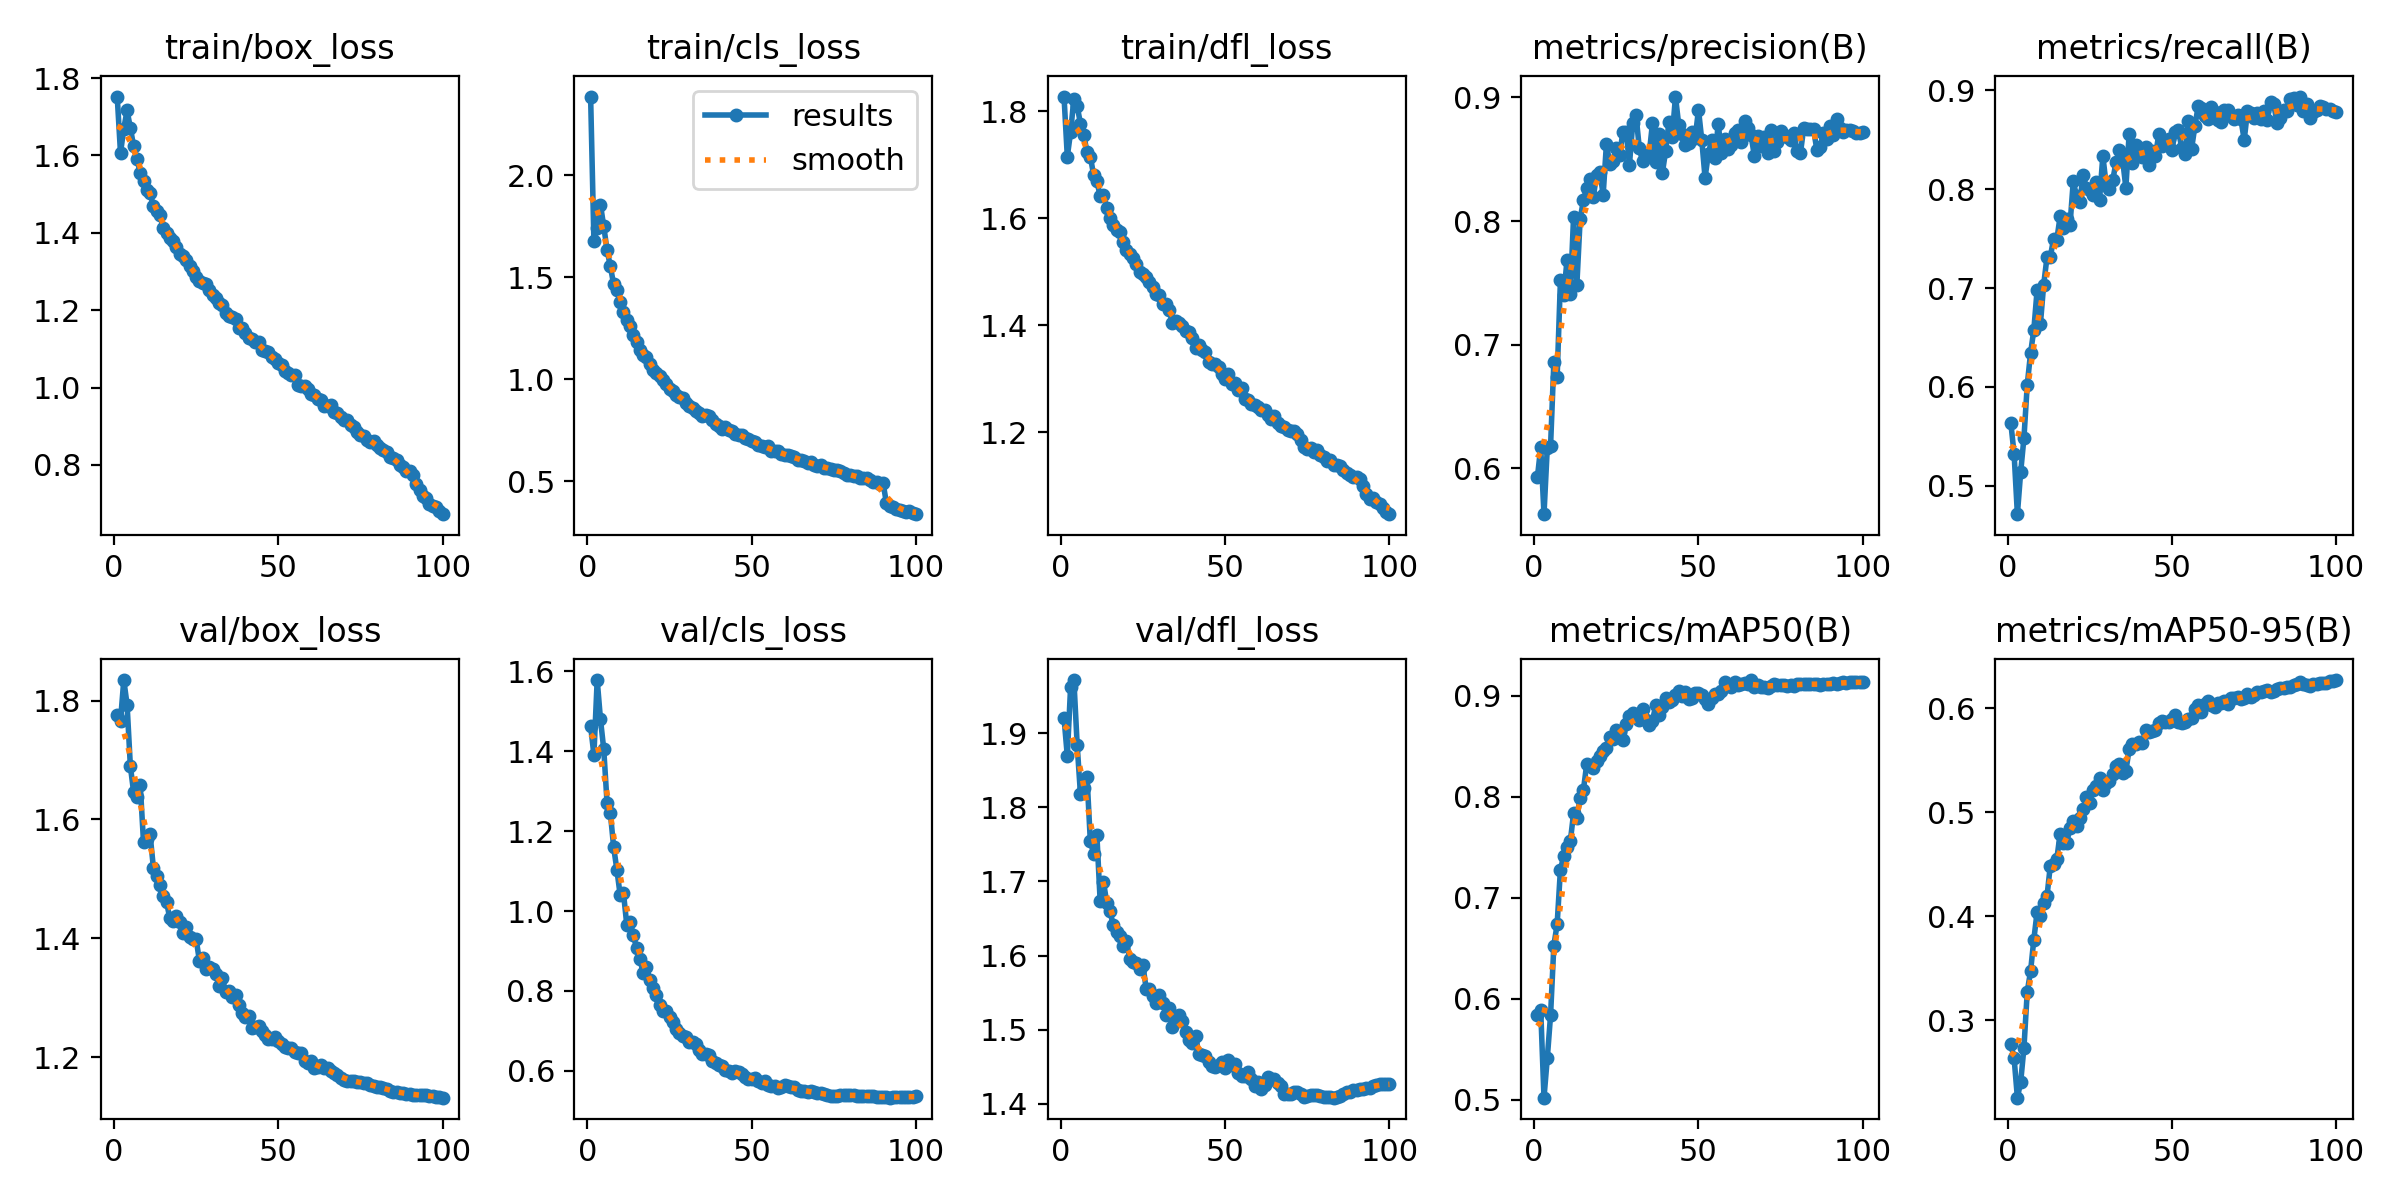

The file beside this chart, header and first rows:
epoch, train/box_loss, train/cls_loss, train/dfl_loss, metrics/precision(B), metrics/recall(B), metrics/mAP50(B), metrics/mAP50-95(B), val/box_loss, val/cls_loss, val/dfl_loss, lr/pg0, lr/pg1, lr/pg2
1, 1.752, 2.387, 1.827, 0.5928, 0.5635, 0.5836, 0.2772, 1.777, 1.464, 1.921, 0.003328, 0.003328, 0.003328
2, 1.607, 1.68, 1.715, 0.617, 0.5321, 0.5894, 0.2636, 1.766, 1.391, 1.869, 0.006595, 0.006595, 0.006595
3, 1.67, 1.743, 1.761, 0.5629, 0.4711, 0.5022, 0.2257, 1.835, 1.578, 1.962, 0.009797, 0.009797, 0.009797
4, 1.716, 1.855, 1.824, 0.6165, 0.5137, 0.5412, 0.2407, 1.793, 1.48, 1.972, 0.009703, 0.009703, 0.009703
5, 1.671, 1.75, 1.81, 0.6182, 0.5485, 0.5838, 0.2739, 1.69, 1.405, 1.884, 0.009703, 0.009703, 0.009703
6, 1.624, 1.634, 1.777, 0.6858, 0.6022, 0.6528, 0.3276, 1.646, 1.271, 1.818, 0.009604, 0.009604, 0.009604
7, 1.591, 1.555, 1.755, 0.6739, 0.6338, 0.6739, 0.347, 1.637, 1.246, 1.825, 0.009505, 0.009505, 0.009505
8, 1.554, 1.466, 1.724, 0.7521, 0.6576, 0.7279, 0.3776, 1.659, 1.16, 1.841, 0.009406, 0.009406, 0.009406
9, 1.533, 1.436, 1.715, 0.7399, 0.6979, 0.7412, 0.4042, 1.562, 1.103, 1.755, 0.009307, 0.009307, 0.009307
10, 1.512, 1.378, 1.681, 0.7685, 0.6635, 0.7498, 0.4005, 1.567, 1.04, 1.738, 0.009208, 0.009208, 0.009208
11, 1.502, 1.328, 1.669, 0.7408, 0.7034, 0.7558, 0.4128, 1.575, 1.045, 1.762, 0.009109, 0.009109, 0.009109
12, 1.47, 1.291, 1.642, 0.8036, 0.731, 0.7834, 0.4191, 1.519, 0.9657, 1.673, 0.00901, 0.00901, 0.00901
13, 1.456, 1.263, 1.643, 0.7487, 0.7311, 0.7789, 0.4481, 1.504, 0.9727, 1.699, 0.008911, 0.008911, 0.008911
14, 1.445, 1.217, 1.62, 0.8017, 0.7497, 0.7992, 0.4499, 1.49, 0.9401, 1.672, 0.008812, 0.008812, 0.008812
15, 1.414, 1.184, 1.601, 0.8169, 0.7491, 0.8069, 0.4551, 1.471, 0.9065, 1.66, 0.008713, 0.008713, 0.008713
16, 1.4, 1.142, 1.588, 0.8267, 0.7725, 0.8322, 0.4793, 1.461, 0.879, 1.641, 0.008614, 0.008614, 0.008614
17, 1.388, 1.121, 1.578, 0.8339, 0.7603, 0.8304, 0.4707, 1.434, 0.8456, 1.632, 0.008515, 0.008515, 0.008515
18, 1.378, 1.107, 1.574, 0.8193, 0.7697, 0.8286, 0.4707, 1.43, 0.8609, 1.627, 0.008416, 0.008416, 0.008416
19, 1.363, 1.076, 1.556, 0.8374, 0.7635, 0.8352, 0.4848, 1.438, 0.8264, 1.614, 0.008317, 0.008317, 0.008317
20, 1.346, 1.046, 1.541, 0.8397, 0.808, 0.8401, 0.4913, 1.427, 0.8082, 1.619, 0.008218, 0.008218, 0.008218
21, 1.339, 1.03, 1.533, 0.8213, 0.7928, 0.8454, 0.4866, 1.409, 0.7907, 1.596, 0.008119, 0.008119, 0.008119
22, 1.329, 1.016, 1.526, 0.8626, 0.7869, 0.8485, 0.4947, 1.419, 0.7646, 1.591, 0.00802, 0.00802, 0.00802
23, 1.314, 0.9965, 1.515, 0.8464, 0.8148, 0.8591, 0.5027, 1.402, 0.7499, 1.589, 0.007921, 0.007921, 0.007921
24, 1.3, 0.9773, 1.501, 0.8488, 0.8008, 0.8568, 0.5147, 1.399, 0.7494, 1.582, 0.007822, 0.007822, 0.007822
25, 1.287, 0.9493, 1.496, 0.8591, 0.7992, 0.8661, 0.5091, 1.399, 0.7338, 1.587, 0.007723, 0.007723, 0.007723
26, 1.274, 0.9404, 1.49, 0.8538, 0.7943, 0.8639, 0.5215, 1.362, 0.7221, 1.555, 0.007624, 0.007624, 0.007624
27, 1.27, 0.922, 1.481, 0.8719, 0.807, 0.856, 0.5255, 1.367, 0.7042, 1.555, 0.007525, 0.007525, 0.007525
28, 1.268, 0.9125, 1.471, 0.8721, 0.7896, 0.8715, 0.5327, 1.349, 0.6957, 1.546, 0.007426, 0.007426, 0.007426
29, 1.252, 0.9081, 1.458, 0.8458, 0.8337, 0.8796, 0.5213, 1.351, 0.688, 1.536, 0.007327, 0.007327, 0.007327
30, 1.24, 0.8848, 1.456, 0.8793, 0.8046, 0.8827, 0.5281, 1.349, 0.6852, 1.548, 0.007228, 0.007228, 0.007228
31, 1.232, 0.8701, 1.44, 0.8854, 0.8006, 0.8786, 0.5301, 1.34, 0.6713, 1.536, 0.007129, 0.007129, 0.007129
32, 1.218, 0.8578, 1.44, 0.8589, 0.809, 0.8757, 0.5368, 1.32, 0.6724, 1.52, 0.00703, 0.00703, 0.00703
33, 1.215, 0.8452, 1.428, 0.8484, 0.8272, 0.8865, 0.5444, 1.332, 0.6666, 1.529, 0.006931, 0.006931, 0.006931
34, 1.194, 0.8325, 1.404, 0.8515, 0.8392, 0.8758, 0.5461, 1.309, 0.6511, 1.503, 0.006832, 0.006832, 0.006832
35, 1.186, 0.8213, 1.409, 0.854, 0.8302, 0.8707, 0.5376, 1.311, 0.6415, 1.512, 0.006733, 0.006733, 0.006733
36, 1.183, 0.8223, 1.404, 0.8791, 0.8015, 0.8753, 0.5392, 1.301, 0.6425, 1.52, 0.006634, 0.006634, 0.006634
37, 1.179, 0.8177, 1.399, 0.8482, 0.8561, 0.8903, 0.5607, 1.304, 0.6397, 1.512, 0.006535, 0.006535, 0.006535
38, 1.155, 0.799, 1.389, 0.8702, 0.8265, 0.8809, 0.5651, 1.287, 0.624, 1.497, 0.006436, 0.006436, 0.006436
39, 1.154, 0.782, 1.387, 0.8388, 0.8448, 0.8887, 0.5652, 1.274, 0.6194, 1.486, 0.006337, 0.006337, 0.006337
40, 1.14, 0.7721, 1.377, 0.8565, 0.8392, 0.8973, 0.5678, 1.268, 0.6144, 1.482, 0.006238, 0.006238, 0.006238
41, 1.129, 0.7566, 1.358, 0.8798, 0.8328, 0.8936, 0.5663, 1.27, 0.612, 1.492, 0.006139, 0.006139, 0.006139
42, 1.127, 0.7652, 1.364, 0.8683, 0.843, 0.8961, 0.579, 1.249, 0.6024, 1.468, 0.00604, 0.00604, 0.00604
43, 1.118, 0.7521, 1.354, 0.9007, 0.8249, 0.9009, 0.5769, 1.252, 0.5997, 1.466, 0.005941, 0.005941, 0.005941
44, 1.119, 0.746, 1.349, 0.8776, 0.8388, 0.9047, 0.5777, 1.252, 0.5936, 1.465, 0.005842, 0.005842, 0.005842
45, 1.098, 0.7324, 1.332, 0.8708, 0.8337, 0.8996, 0.5786, 1.244, 0.5992, 1.457, 0.005743, 0.005743, 0.005743
46, 1.095, 0.7255, 1.328, 0.8617, 0.8555, 0.9032, 0.5856, 1.237, 0.5965, 1.451, 0.005644, 0.005644, 0.005644
47, 1.091, 0.7253, 1.328, 0.8628, 0.8433, 0.8966, 0.5877, 1.23, 0.593, 1.45, 0.005545, 0.005545, 0.005545
48, 1.08, 0.7133, 1.321, 0.8721, 0.8459, 0.8981, 0.5868, 1.23, 0.5833, 1.452, 0.005446, 0.005446, 0.005446
49, 1.075, 0.7043, 1.308, 0.8673, 0.8513, 0.903, 0.5864, 1.234, 0.5783, 1.456, 0.005347, 0.005347, 0.005347
50, 1.062, 0.698, 1.3, 0.8901, 0.8395, 0.9029, 0.5893, 1.226, 0.5788, 1.448, 0.005248, 0.005248, 0.005248
51, 1.058, 0.6926, 1.309, 0.8656, 0.8582, 0.9005, 0.5929, 1.222, 0.5817, 1.459, 0.005149, 0.005149, 0.005149
52, 1.042, 0.6788, 1.291, 0.8351, 0.8594, 0.8966, 0.5866, 1.217, 0.5755, 1.453, 0.00505, 0.00505, 0.00505
53, 1.037, 0.6716, 1.293, 0.8544, 0.8417, 0.8915, 0.5856, 1.216, 0.5704, 1.454, 0.004951, 0.004951, 0.004951
54, 1.034, 0.6646, 1.28, 0.8657, 0.8354, 0.8973, 0.5862, 1.215, 0.5735, 1.441, 0.004852, 0.004852, 0.004852
55, 1.032, 0.6709, 1.283, 0.851, 0.8691, 0.9015, 0.5898, 1.208, 0.5655, 1.437, 0.004753, 0.004753, 0.004753
56, 1.007, 0.6458, 1.262, 0.8785, 0.8411, 0.9012, 0.5901, 1.207, 0.5618, 1.438, 0.004654, 0.004654, 0.004654
57, 1.005, 0.6495, 1.26, 0.8554, 0.8638, 0.9051, 0.5991, 1.207, 0.5616, 1.443, 0.004555, 0.004555, 0.004555
58, 1.005, 0.6457, 1.253, 0.8665, 0.8841, 0.9133, 0.6025, 1.194, 0.5579, 1.433, 0.004456, 0.004456, 0.004456
59, 0.9967, 0.635, 1.25, 0.8584, 0.8823, 0.9105, 0.5966, 1.19, 0.5598, 1.424, 0.004357, 0.004357, 0.004357
60, 0.9837, 0.63, 1.248, 0.8615, 0.8737, 0.9088, 0.6039, 1.193, 0.5655, 1.429, 0.004258, 0.004258, 0.004258
... 40 more rows
